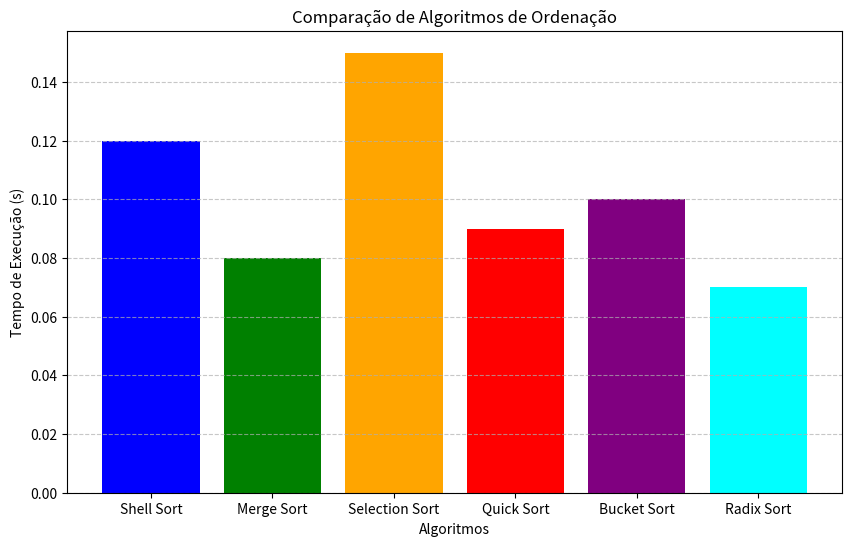

Generate this figure with matplotlib:
import matplotlib.pyplot as plt


algoritmos = ['Shell Sort', 'Merge Sort', 'Selection Sort', 'Quick Sort', 'Bucket Sort', 'Radix Sort']
tempos = [0.12, 0.08, 0.15, 0.09, 0.10, 0.07]

plt.figure(figsize=(10, 6))
plt.bar(algoritmos, tempos, color=['blue', 'green', 'orange', 'red', 'purple', 'cyan'])
plt.title('Comparação de Algoritmos de Ordenação')
plt.xlabel('Algoritmos')
plt.ylabel('Tempo de Execução (s)')
plt.grid(axis='y', linestyle='--', alpha=0.7)
plt.show()
